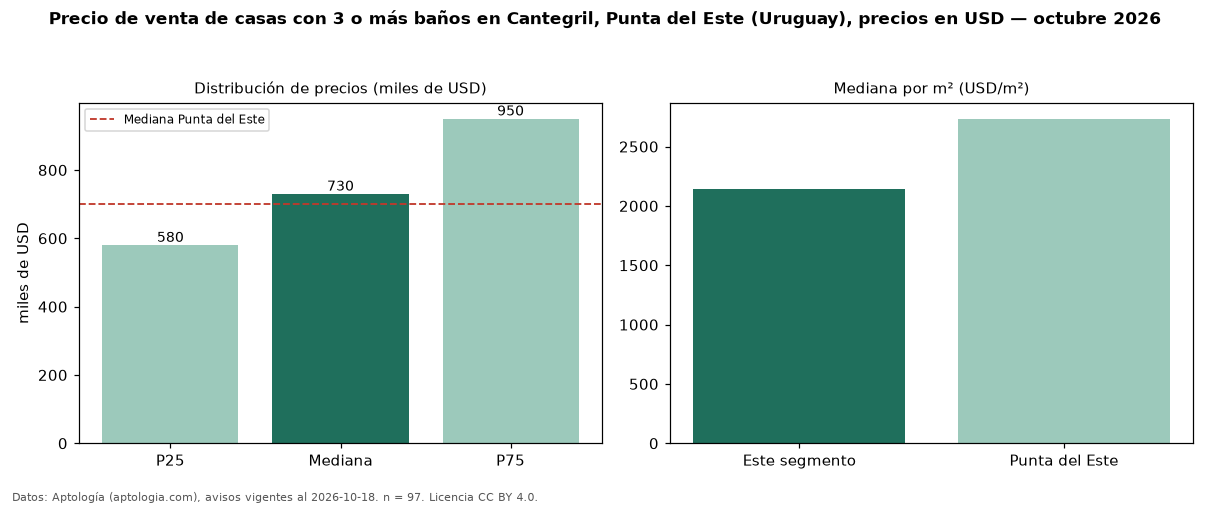

Source data for this figure (header and first rows):
seccion, metrica, valor, moneda, n
filtro, ban3, con 3 o más baños, , 97
precio, p25, 580000, USD, 97
precio, mediana, 730000, USD, 97
precio, p75, 950000, USD, 97
precio, minimo, 250000, USD, 97
precio, maximo, 2000000, USD, 97
m2, mediana_precio_m2, 2142, USD, 92
m2, area_mediana_m2, 400.0, m2, 92
banos, mediana_banos, 4.0, , 
parqueadero, pct_con_parqueadero, 100.0, %, 63
habitaciones, 3+, 730000, USD, 97
ciudad, mediana_ciudad_referencia, 700000, USD, 
ciudad, mediana_m2_ciudad, 2734, USD, 
fuente, fecha_datos, 2026-10-18, , 
fuente, atribucion, https://www.aptologia.com/uy/venta/punta…, , 
fuente, licencia, CC BY 4.0, , 
